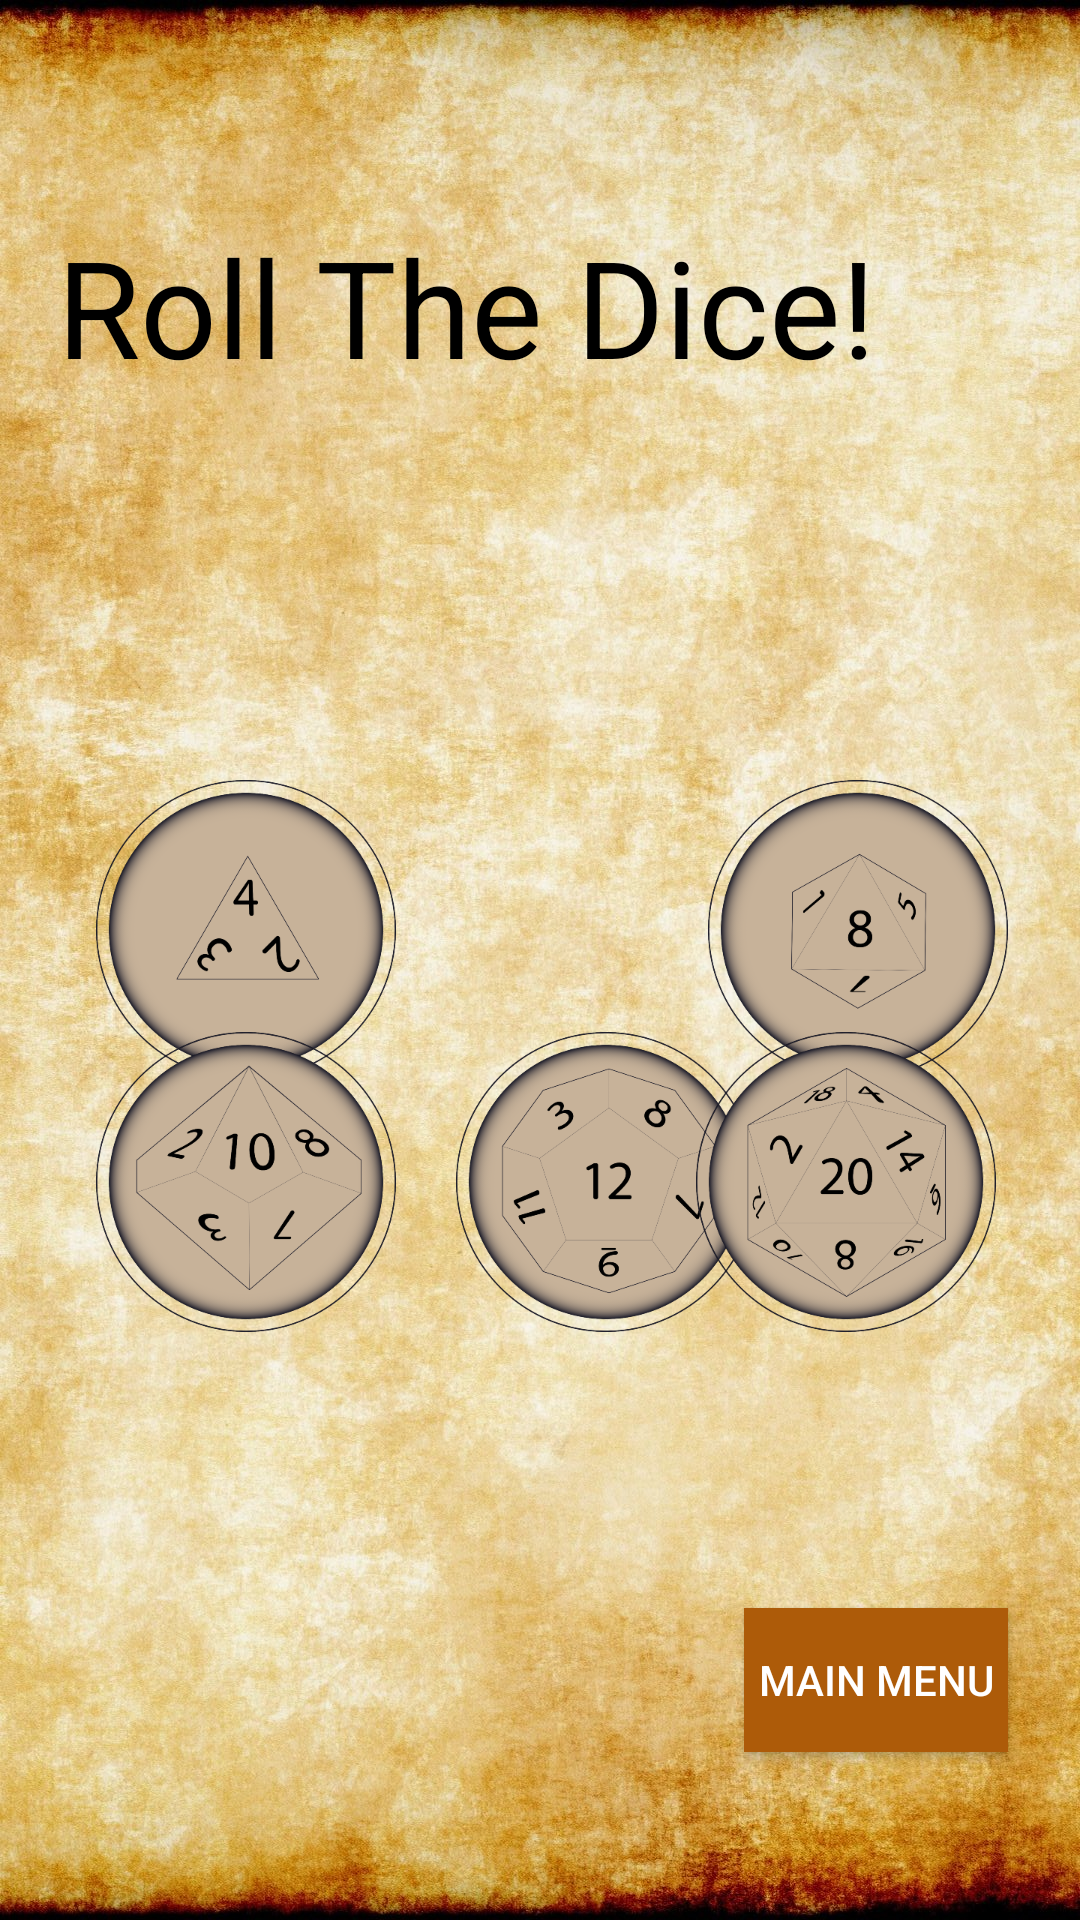

This screen was rendered from an Android layout file. Write that file and the resources it references.
<!-- AndroidManifest.xml: application theme Theme.AppCompat.NoActionBar -->
<!-- res/layout/activity_dice_roller.xml -->
<?xml version="1.0" encoding="utf-8"?>
<androidx.constraintlayout.widget.ConstraintLayout xmlns:android="http://schemas.android.com/apk/res/android"
    xmlns:app="http://schemas.android.com/apk/res-auto"
    xmlns:tools="http://schemas.android.com/tools"
    android:layout_width="match_parent"
    android:layout_height="match_parent"
    android:background="@drawable/parchmentbackground"
    tools:context=".DiceRoller">

    <TextView
        android:id="@+id/textView4"
        android:layout_width="wrap_content"
        android:layout_height="wrap_content"
        android:layout_marginTop="72dp"
        android:layout_marginEnd="68dp"
        android:text="@string/roll_the_dice"
        android:textAppearance="@style/TextAppearance.AppCompat.Display2"
        android:textColor="@color/black"
        app:layout_constraintEnd_toEndOf="parent"
        app:layout_constraintTop_toTopOf="parent" />

    <ImageView
        android:id="@+id/img_four_sided_die"
        android:layout_width="100dp"
        android:layout_height="100dp"
        android:layout_marginStart="32dp"
        android:layout_marginTop="260dp"
        app:layout_constraintStart_toStartOf="parent"
        app:layout_constraintTop_toTopOf="parent"
        app:srcCompat="@drawable/four_sided_die" />

    <ImageView
        android:id="@+id/img_six_sided_dice"
        android:layout_width="100dp"
        android:layout_height="100dp"
        android:layout_marginStart="152dp"
        android:layout_marginTop="260dp"
        app:layout_constraintStart_toStartOf="parent"
        app:layout_constraintTop_toTopOf="parent"
        app:srcCompat="@drawable/six_sided_die" />

    <ImageView
        android:id="@+id/img_eight_sided_dice"
        android:layout_width="100dp"
        android:layout_height="100dp"
        android:layout_marginTop="260dp"
        android:layout_marginEnd="24dp"
        app:layout_constraintEnd_toEndOf="parent"
        app:layout_constraintTop_toTopOf="parent"
        app:srcCompat="@drawable/eight_sided_die" />

    <ImageView
        android:id="@+id/img_ten_sided_dice"
        android:layout_width="100dp"
        android:layout_height="100dp"
        android:layout_marginStart="32dp"
        android:layout_marginBottom="196dp"
        app:layout_constraintBottom_toBottomOf="parent"
        app:layout_constraintStart_toStartOf="parent"
        app:srcCompat="@drawable/ten_sided_die" />

    <ImageView
        android:id="@+id/img_twelve_sided_die"
        android:layout_width="100dp"
        android:layout_height="100dp"
        android:layout_marginStart="152dp"
        android:layout_marginBottom="196dp"
        app:layout_constraintBottom_toBottomOf="parent"
        app:layout_constraintStart_toStartOf="parent"
        app:srcCompat="@drawable/twelve_sided_die" />

    <ImageView
        android:id="@+id/img_twenty_sided_die"
        android:layout_width="100dp"
        android:layout_height="100dp"
        android:layout_marginEnd="28dp"
        android:layout_marginBottom="196dp"
        app:layout_constraintBottom_toBottomOf="parent"
        app:layout_constraintEnd_toEndOf="parent"
        app:srcCompat="@drawable/twenty_sided_die" />

    <Button
        android:id="@+id/btnMainMenu2"
        android:layout_width="wrap_content"
        android:layout_height="wrap_content"
        android:layout_marginEnd="24dp"
        android:layout_marginBottom="56dp"
        android:background="@color/pumpkin"
        android:text="@string/main_menu"
        android:textColor="@color/white"
        app:layout_constraintBottom_toBottomOf="parent"
        app:layout_constraintEnd_toEndOf="parent" />

    <TextView
        android:id="@+id/txtOutput"
        android:layout_width="wrap_content"
        android:layout_height="wrap_content"
        android:layout_marginStart="68dp"
        android:layout_marginTop="172dp"
        android:textColor="@color/black"
        android:textSize="34sp"
        app:layout_constraintStart_toStartOf="parent"
        app:layout_constraintTop_toTopOf="parent" />

</androidx.constraintlayout.widget.ConstraintLayout>
<!-- resources referenced by this layout -->
<resources>
  <color name="black">#FF000000</color>
  <color name="pumpkin">#ad5b09</color>
  <color name="white">#FFFFFFFF</color>
  <!-- drawable eight_sided_die: png bitmap (drawable-v24, 75395 bytes) -->
  <!-- drawable four_sided_die: png bitmap (drawable-v24, 71118 bytes) -->
  <!-- drawable parchmentbackground: jpg bitmap (drawable, 638711 bytes) -->
  <!-- drawable ten_sided_die: png bitmap (drawable-v24, 82946 bytes) -->
  <!-- drawable twelve_sided_die: png bitmap (drawable-v24, 81878 bytes) -->
  <!-- drawable twenty_sided_die: png bitmap (drawable-v24, 89782 bytes) -->
  <string name="main_menu">Main Menu</string>
  <string name="roll_the_dice">Roll The Dice!</string>
</resources>
